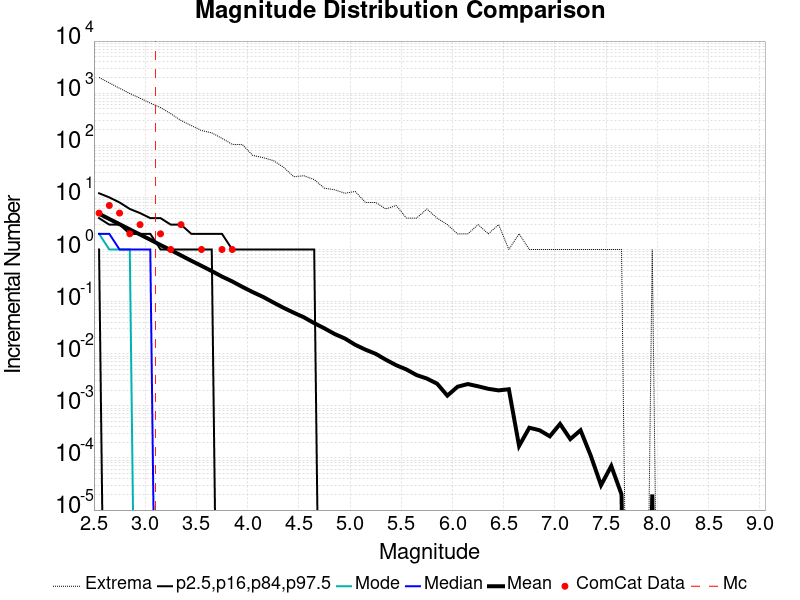

The data file committed next to this chart (first rows):
Magnitude, ComCat Data, Simulation Mean, Simulation Median, Simulation Mode, Simulation Minimum, Simulation Maximum, 2.5 %-ile, 16 %-ile, 84 %-ile, 97.5 %-ile
2.55, 5.0, 4.846, 2.0, 2.0, 0.0, 1997, 0.0, 1.0, 4.0, 12.0
2.65, 7.0, 3.851, 2.0, 1.0, 0.0, 1579, 0.0, 0.0, 3.0, 10.0
2.75, 5.0, 3.063, 1.0, 1.0, 0.0, 1241, 0.0, 0.0, 3.0, 8.0
2.85, 2.0, 2.429, 1.0, 1.0, 0.0, 987.0, 0.0, 0.0, 2.0, 6.0
2.95, 3.0, 1.937, 1.0, 0.0, 0.0, 801.0, 0.0, 0.0, 2.0, 5.0
3.05, 0.0, 1.541, 1.0, 0.0, 0.0, 646.0, 0.0, 0.0, 2.0, 4.0
3.15, 2.0, 1.218, 0.0, 0.0, 0.0, 530.0, 0.0, 0.0, 1.0, 4.0
3.25, 1.0, 0.9735, 0.0, 0.0, 0.0, 403.0, 0.0, 0.0, 1.0, 3.0
3.35, 3.0, 0.7698, 0.0, 0.0, 0.0, 300.0, 0.0, 0.0, 1.0, 3.0
3.45, 0.0, 0.6094, 0.0, 0.0, 0.0, 239.0, 0.0, 0.0, 1.0, 2.0
3.55, 1.0, 0.486, 0.0, 0.0, 0.0, 192.0, 0.0, 0.0, 1.0, 2.0
3.65, 0.0, 0.3854, 0.0, 0.0, 0.0, 173.0, 0.0, 0.0, 1.0, 2.0
3.75, 1.0, 0.3024, 0.0, 0.0, 0.0, 136.0, 0.0, 0.0, 0.0, 2.0
3.85, 1.0, 0.2441, 0.0, 0.0, 0.0, 104.0, 0.0, 0.0, 0.0, 1.0
3.95, 0.0, 0.1914, 0.0, 0.0, 0.0, 103.0, 0.0, 0.0, 0.0, 1.0
4.05, 0.0, 0.1523, 0.0, 0.0, 0.0, 64.0, 0.0, 0.0, 0.0, 1.0
4.15, 0.0, 0.1235, 0.0, 0.0, 0.0, 58.0, 0.0, 0.0, 0.0, 1.0
4.25, 0.0, 0.09666, 0.0, 0.0, 0.0, 51.0, 0.0, 0.0, 0.0, 1.0
4.35, 0.0, 0.07616, 0.0, 0.0, 0.0, 38.0, 0.0, 0.0, 0.0, 1.0
4.45, 0.0, 0.06129, 0.0, 0.0, 0.0, 25.0, 0.0, 0.0, 0.0, 1.0
4.55, 0.0, 0.04994, 0.0, 0.0, 0.0, 26.0, 0.0, 0.0, 0.0, 1.0
4.65, 0.0, 0.03863, 0.0, 0.0, 0.0, 22.0, 0.0, 0.0, 0.0, 1.0
4.75, 0.0, 0.0307, 0.0, 0.0, 0.0, 15.0, 0.0, 0.0, 0.0, 0.0
4.85, 0.0, 0.02389, 0.0, 0.0, 0.0, 14.0, 0.0, 0.0, 0.0, 0.0
4.95, 0.0, 0.01958, 0.0, 0.0, 0.0, 12.0, 0.0, 0.0, 0.0, 0.0
5.05, 0.0, 0.01486, 0.0, 0.0, 0.0, 13.0, 0.0, 0.0, 0.0, 0.0
5.15, 0.0, 0.01198, 0.0, 0.0, 0.0, 8.0, 0.0, 0.0, 0.0, 0.0
5.25, 0.0, 0.00997, 0.0, 0.0, 0.0, 8.0, 0.0, 0.0, 0.0, 0.0
5.35, 0.0, 0.00766, 0.0, 0.0, 0.0, 6.0, 0.0, 0.0, 0.0, 0.0
5.45, 0.0, 0.00603, 0.0, 0.0, 0.0, 7.0, 0.0, 0.0, 0.0, 0.0
5.55, 0.0, 0.00499, 0.0, 0.0, 0.0, 4.0, 0.0, 0.0, 0.0, 0.0
5.65, 0.0, 0.00389, 0.0, 0.0, 0.0, 4.0, 0.0, 0.0, 0.0, 0.0
5.75, 0.0, 0.00334, 0.0, 0.0, 0.0, 6.0, 0.0, 0.0, 0.0, 0.0
5.85, 0.0, 0.00266, 0.0, 0.0, 0.0, 4.0, 0.0, 0.0, 0.0, 0.0
5.95, 0.0, 0.00157, 0.0, 0.0, 0.0, 3.0, 0.0, 0.0, 0.0, 0.0
6.05, 0.0, 0.00233, 0.0, 0.0, 0.0, 2.0, 0.0, 0.0, 0.0, 0.0
6.15, 0.0, 0.00262, 0.0, 0.0, 0.0, 2.0, 0.0, 0.0, 0.0, 0.0
6.25, 0.0, 0.00237, 0.0, 0.0, 0.0, 3.0, 0.0, 0.0, 0.0, 0.0
6.35, 0.0, 0.00212, 0.0, 0.0, 0.0, 2.0, 0.0, 0.0, 0.0, 0.0
6.45, 0.0, 0.00198, 0.0, 0.0, 0.0, 3.0, 0.0, 0.0, 0.0, 0.0
6.55, 0.0, 0.00208, 0.0, 0.0, 0.0, 1.0, 0.0, 0.0, 0.0, 0.0
6.65, 0.0, 1.7E-4, 0.0, 0.0, 0.0, 2.0, 0.0, 0.0, 0.0, 0.0
6.75, 0.0, 3.8E-4, 0.0, 0.0, 0.0, 1.0, 0.0, 0.0, 0.0, 0.0
6.85, 0.0, 3.4E-4, 0.0, 0.0, 0.0, 1.0, 0.0, 0.0, 0.0, 0.0
6.95, 0.0, 2.6E-4, 0.0, 0.0, 0.0, 1.0, 0.0, 0.0, 0.0, 0.0
7.05, 0.0, 4.5E-4, 0.0, 0.0, 0.0, 1.0, 0.0, 0.0, 0.0, 0.0
7.15, 0.0, 2.3E-4, 0.0, 0.0, 0.0, 1.0, 0.0, 0.0, 0.0, 0.0
7.25, 0.0, 3.4E-4, 0.0, 0.0, 0.0, 1.0, 0.0, 0.0, 0.0, 0.0
7.35, 0.0, 1.1E-4, 0.0, 0.0, 0.0, 1.0, 0.0, 0.0, 0.0, 0.0
7.45, 0.0, 3.0E-5, 0.0, 0.0, 0.0, 1.0, 0.0, 0.0, 0.0, 0.0
7.55, 0.0, 7.0E-5, 0.0, 0.0, 0.0, 1.0, 0.0, 0.0, 0.0, 0.0
7.65, 0.0, 2.0E-5, 0.0, 0.0, 0.0, 1.0, 0.0, 0.0, 0.0, 0.0
7.75, 0.0, 0.0, 0.0, 0.0, 0.0, 0.0, 0.0, 0.0, 0.0, 0.0
7.85, 0.0, 0.0, 0.0, 0.0, 0.0, 0.0, 0.0, 0.0, 0.0, 0.0
7.95, 0.0, 2.0E-5, 0.0, 0.0, 0.0, 1.0, 0.0, 0.0, 0.0, 0.0
8.05, 0.0, 0.0, 0.0, 0.0, 0.0, 0.0, 0.0, 0.0, 0.0, 0.0
8.15, 0.0, 0.0, 0.0, 0.0, 0.0, 0.0, 0.0, 0.0, 0.0, 0.0
8.25, 0.0, 0.0, 0.0, 0.0, 0.0, 0.0, 0.0, 0.0, 0.0, 0.0
8.35, 0.0, 0.0, 0.0, 0.0, 0.0, 0.0, 0.0, 0.0, 0.0, 0.0
8.45, 0.0, 0.0, 0.0, 0.0, 0.0, 0.0, 0.0, 0.0, 0.0, 0.0
... 6 more rows
